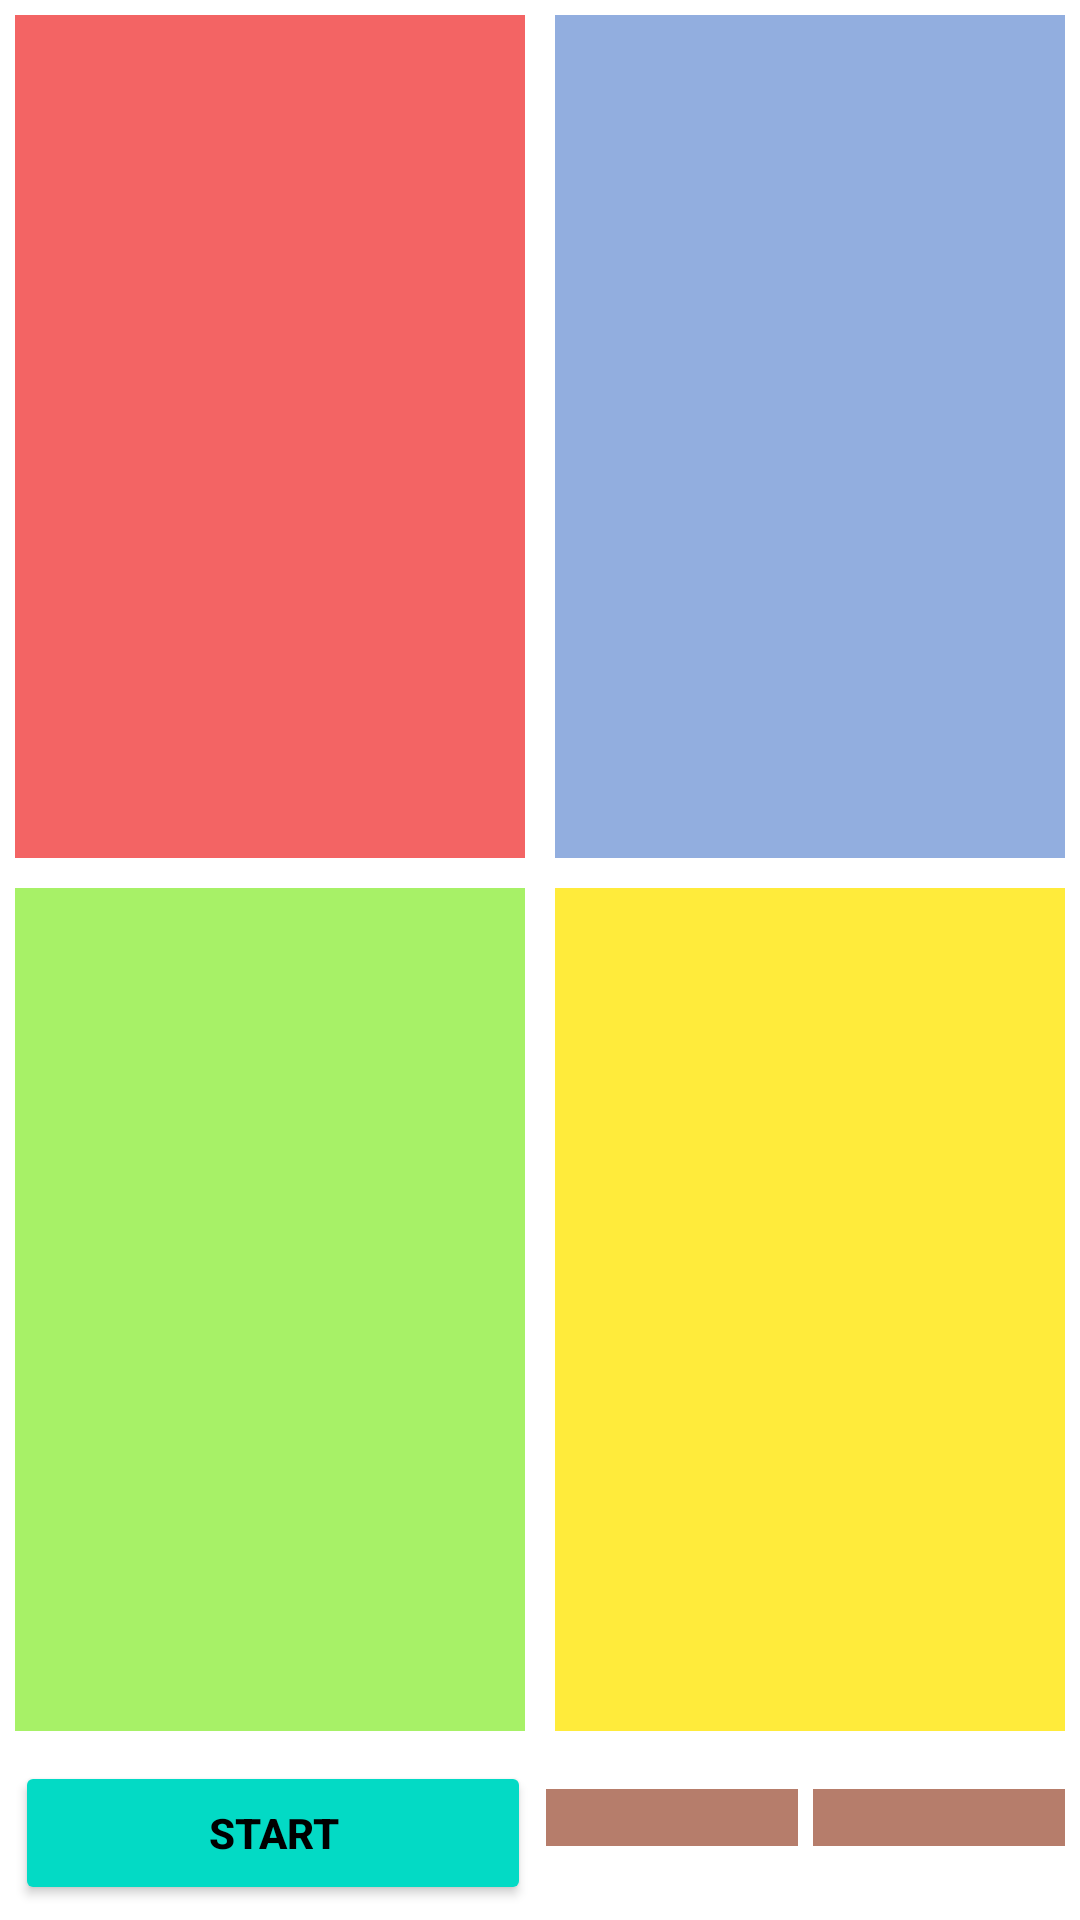

Layout XML and referenced resources for this Android screen:
<!-- AndroidManifest.xml: application theme Theme.Tap_gameApp -->
<!-- res/layout/activity_main.xml -->
<?xml version="1.0" encoding="utf-8"?>
<LinearLayout xmlns:android="http://schemas.android.com/apk/res/android"
    xmlns:app="http://schemas.android.com/apk/res-auto"
    xmlns:tools="http://schemas.android.com/tools"
    android:layout_width="match_parent"
    android:layout_height="match_parent"
    android:orientation="vertical"
    tools:context=".MainActivity">

    <LinearLayout
        android:layout_width="match_parent"
        android:layout_height="0dp"
        android:layout_weight=".5"
        android:orientation="horizontal">

        <LinearLayout
            android:id="@+id/upr_first"
            android:layout_width="0dp"
            android:layout_height="match_parent"
            android:layout_weight=".5"
            android:orientation="vertical"
            android:layout_margin="5dp"
            android:background="@color/red"/>

        <LinearLayout
            android:id="@+id/upr_second"
            android:layout_width="0dp"
            android:layout_height="match_parent"
            android:layout_weight=".5"
            android:orientation="vertical"
            android:layout_margin="5dp"
            android:background="@color/blue"/>

    </LinearLayout>

    <LinearLayout
        android:layout_width="match_parent"
        android:layout_height="0dp"
        android:layout_weight=".5"
        android:orientation="horizontal">

        <LinearLayout
            android:id="@+id/lwr_first"
            android:layout_width="0dp"
            android:layout_height="match_parent"
            android:layout_weight=".5"
            android:orientation="vertical"
            android:layout_margin="5dp"
            android:background="@color/green"/>

        <LinearLayout
            android:id="@+id/lwr_second"
            android:layout_width="0dp"
            android:layout_height="match_parent"
            android:layout_weight=".5"
            android:orientation="vertical"
            android:layout_margin="5dp"
            android:background="@color/yellow"/>

    </LinearLayout>
    <LinearLayout
        android:layout_width="match_parent"
        android:layout_height="wrap_content"
        android:orientation="horizontal"
        android:weightSum="3">
    <Button
        android:id="@+id/btn_start"
        android:layout_weight="1"
        android:layout_width="wrap_content"
        android:layout_height="wrap_content"
        android:text="START"
        android:textColor="@color/black"
        android:textStyle="bold"
        android:layout_margin="5dp"
        android:backgroundTint="@color/teal_200"
        />

    <TextView
        android:id="@+id/timer"
        android:layout_weight="1"
        android:layout_width="wrap_content"
        android:layout_height="wrap_content"
        android:background="@color/cream"/>

    <TextView
        android:id="@+id/score"
        android:layout_weight="1"
        android:layout_width="wrap_content"
        android:layout_height="wrap_content"
        android:background="@color/cream"
        android:layout_marginStart="5dp"
        android:layout_marginEnd="5dp"/>

    </LinearLayout>

</LinearLayout>
<!-- resources referenced by this layout -->
<resources>
  <color name="black">#FF000000</color>
  <color name="blue">#92AEDF</color>
  <color name="cream">#B67D6B</color>
  <color name="green">#A7F167</color>
  <color name="red">#F36464</color>
  <color name="teal_200">#FF03DAC5</color>
  <color name="yellow">#FFEB3B</color>
  <style name="Theme.Tap_gameApp" parent="Theme.MaterialComponents.DayNight.DarkActionBar">
          
          <item name="colorPrimary">@color/purple_500</item>
          <item name="colorPrimaryVariant">@color/purple_700</item>
          <item name="colorOnPrimary">@color/white</item>
          
          <item name="colorSecondary">@color/teal_200</item>
          <item name="colorSecondaryVariant">@color/teal_700</item>
          <item name="colorOnSecondary">@color/black</item>
          
          <item name="android:statusBarColor" tools:targetApi="l">?attr/colorPrimaryVariant</item>
          
      </style>
  <color name="purple_500">#FF6200EE</color>
  <color name="purple_700">#FF3700B3</color>
  <color name="white">#E4E2E2</color>
  <color name="teal_700">#FF018786</color>
</resources>
